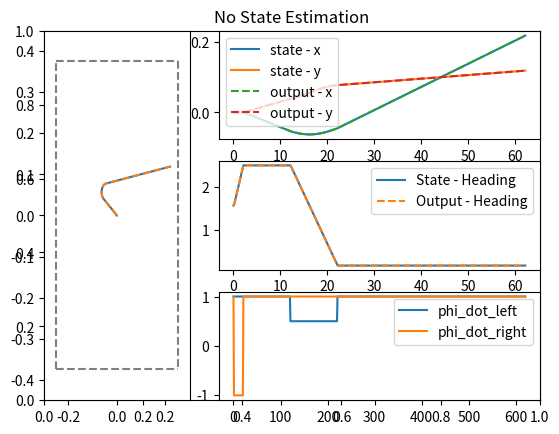
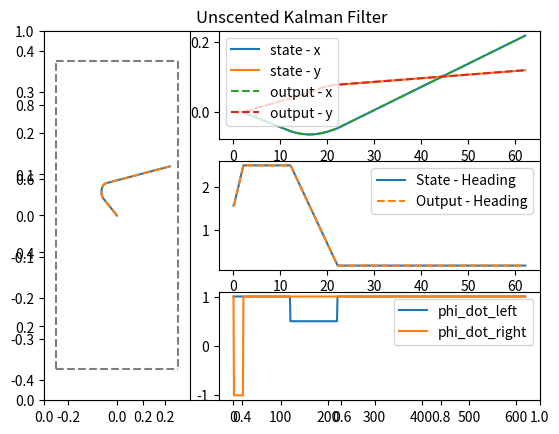

These figures' Python source, in order:
#!/usr/bin/env python3
# -*- coding: utf-8 -*-
"""
Created on Wed Oct 24 00:07:20 2018
[redacted]
TO DO:
When done debugging, convert phi as control variable to voltage.
"""

import numpy as np
import matplotlib.pyplot as plt


def plot_results(state, output, command, title=''):
    # Plot the trajectory
    fig = plt.figure(np.random.randint(low=0, high=100))
    plt.title(title)
    plt.subplot2grid((3, 3), (0, 0), rowspan=3)
    plt.plot(state[0, :], state[1, :])
    plt.plot(output[0, :], output[1, :], '--')

    color = 'tab:grey'
    linestyle = 'dashed'
    plt.plot([-250E-3, 250E-3], [375E-3, 375E-3], color=color, linestyle=linestyle)
    plt.plot([250E-3, 250E-3], [375E-3, -375E-3], color=color, linestyle=linestyle)
    plt.plot([-250E-3, 250E-3], [-375E-3, -375E-3], color=color, linestyle=linestyle)
    plt.plot([-250E-3, -250E-3], [-375E-3, 375E-3], color=color, linestyle=linestyle)

    xmin = np.min([np.min(state[0, :]), -250E-3])
    xmax = np.max([np.max(state[0, :]), 250E-3])
    ymin = np.min([np.min(state[1, :]), -375E-3])
    ymax = np.max([np.max(state[1, :]), 375E-3])
    k = 1.2
    plt.xlim(k * xmin, k * xmax)
    plt.ylim(k * ymin, k * ymax)

    # Plot the translation state and output histories
    xvals = dt * np.arange(0, np.shape(state)[1])
    plt.subplot2grid((3, 3), (0, 1), colspan=2)
    plt.plot(xvals, state[0, :])
    plt.plot(xvals, state[1, :])
    plt.plot(xvals, output[0, :], '--')
    plt.plot(xvals, output[1, :], '--')
    plt.legend(['state - x', 'state - y', 'output - x', 'output - y'])

    # Plot the rotation state and output histories
    plt.subplot2grid((3, 3), (1, 1), colspan=2)
    plt.plot(xvals, state[2, :])
    plt.plot(xvals, output[2, :], '--')
    ymin = np.min([state[2, :], output[2, :]])
    ymax = np.max([state[2, :], output[2, :]])
    k = 0.1
    plt.ylim([ymin - k, ymax + k])
    plt.ticklabel_format(axis='y', useOffset=False)
    plt.legend(['State - Heading', 'Output - Heading'])

    # Plot the control history
    xvals = np.arange(0, np.shape(command)[1])
    plt.subplot2grid((3, 3), (2, 1), colspan=2)
    plt.plot(xvals, command[0, :])
    plt.plot(xvals, command[1, :])
    plt.legend(['phi_dot_left', 'phi_dot_right'])

    plt.show()


def compose_A():
    a0 = np.array([1, 0, 0])
    a1 = np.array([0, 1, 0])
    a2 = np.array([0, 0, 1])

    A = np.vstack((a0, a1, a2))

    return A


def compose_B(s, u):
    accel_l = u[0][0]
    accel_r = u[1][0]
    theta = s[2, 0]

    gamma = calc_gamma(accel_l, accel_r)

    b0 = (1 / m_c) * np.array([np.cos(theta), np.cos(theta)])
    b1 = (1 / m_c) * np.array([np.sin(theta), np.sin(theta)])
    b2 = (1 / I_c) * np.array([[gamma, (gamma - 2 * delta)]])

    B = (dt * r * m_w) * np.vstack((b0, b1, b2))

    return B


def compose_C(k0, k1, k2):
    c0 = np.array([k0, 0, 0])
    c1 = np.array([0, k1, 0])
    c2 = np.array([0, 0, k2])

    C = np.vstack((c0, c1, c2))

    return C


def cov_mat(s00=0, s01=0, s02=0, s10=0, s11=0, s12=0, s20=0, s21=0, s22=0):
    s0 = np.array([s00, s01, s02])
    s1 = np.array([s10, s11, s12])
    s2 = np.array([s20, s21, s22])

    S = np.vstack((s0, s1, s2))

    return S


def compose_w(Q):
    samples = np.random.multivariate_normal([0, 0, 0], Q, size=1)

    return samples.T


def compose_v(V):
    samples = compose_w(V)

    return samples.T


def calc_gamma(accel_l, accel_r):
    if accel_r == 0:
        if accel_l != 0:
            gamma = 2 * delta
        elif accel_l == 0:
            gamma = delta
    else:
        F_ratio = abs(accel_l / accel_r)
        gamma = 2 * delta * (1 - 1 / (F_ratio + 1))

    return gamma


def omega(volts):
    #    j0 = ((130*2*np.pi)/60 - (100*2*np.pi)/60)/(6-4.8)

    # Assuming linear relationship passing through origin.
    j0 = (130 * 2 * np.pi / 60) / 6

    return j0 * volts


def ukf_init(x, y, theta, E_x, E_y, E_theta, E_w=np.zeros([3, 1]), E_v=np.zeros([3, 1])):
    state0 = np.array([[x], [y], [theta]])
    state0_pred = np.array([[E_x], [E_y], [E_theta]])
    P0 = (state0 - state0_pred) @ (state0 - state0_pred).T

    state0_a = np.vstack((state0, E_w, E_v))
    state0_a_pred = np.vstack((state0_pred, E_w, E_v))  # Augmented initial state vector including noise

    P0_a = (state0_a - state0_a_pred) @ (state0_a - state0_a_pred).T  # Augmented initial covariance matrix

    assert np.sum(np.equal(P0, P0_a[0:3, 0:3])) == 9, 'First block on diagonal should be P0'

    #           Px 00 00
    #   P0_a =  00 Pw 00
    #           00 00 Pv

    P_x = P0_a[0:3, 0:3]
    P_w = P0_a[3:6, 3:6]
    P_v = P0_a[6:9, 6:9]

    x_x = state0_a_pred[0:3]
    x_w = state0_a_pred[3:6]
    x_v = state0_a_pred[6:9]

    return x_x, x_w, x_v, P_x, P_w, P_v


def ukf_init2(distr_state, distr_environ, distr_sensor):
    mean_state = distr_state[0]
    cov_state = distr_state[1]
    mean_environ = distr_environ[0]
    cov_environ = distr_environ[1]
    mean_sensor = distr_sensor[0]
    cov_sensor = distr_sensor[1]

    return mean_state, mean_environ, mean_sensor, cov_state, cov_environ, cov_sensor


def ukf_calc_X(state_pred, P, L, alpha, k, beta):
    '''
    Used above within fxn ukf_init()
    '''
    lamda = (alpha ** 2) * (L + k) - L

    N = 2 * L + 1  # Number of columns (vectors) in sigma vector
    X = np.zeros([L, N])

    X[:, 0:1] = state_pred
    for i in range(1, L + 1):
        B = np.sqrt((L + lamda) * P[i - 1:i - 1 + 1, :])
        X[:, i:i + 1] = state_pred + B.T

    for j in range(L + 1, N + 1):
        B = np.sqrt((L + lamda) * P[j - L - 1:j - L + 1 - 1, :])
        X[:, j:j + 1] = state_pred - B.T

    return X


def ukf_calc_WcWm(L, lamda, alpha, k, beta):
    N = 2 * L + 1  # Number of columns (vectors) in sigma vector
    Wm = np.zeros([N, 1])
    Wc = np.zeros([N, 1])
    for i in range(N):
        if i == 0:
            Wm[0, 0] = lamda / (L + lamda)
            Wc[0, 0] = lamda / (L + lamda) + (1 - alpha ** 2 + beta)

        else:
            Wm[i, 0] = 1 / (2 * (L + lamda))
            Wc[i, 0] = 1 / (2 * (L + lamda))

    k = 1
    assert 1 - k <= lamda / (L + lamda) + 2 * L * 1 / (2 * (L + lamda)) <= 1

    return Wm, Wc


def ukf_calc_sigma_n_weights(xx_j_pred, xw_j_pred, xv_j_pred, Px, Pw, Pv, alpha, k, beta):
    L = np.shape(xx_j_pred)[0]  # Number of rows in state vector

    Xx = ukf_calc_X(xx_j_pred, Px, L, alpha=alpha, k=k, beta=beta)
    Xw = ukf_calc_X(xw_j_pred, Pw, L, alpha=alpha, k=k, beta=beta)
    Xv = ukf_calc_X(xv_j_pred, Pv, L, alpha=alpha, k=k, beta=beta)

    assert len(xx_j_pred) == len(xw_j_pred) == len(xv_j_pred) == 3

    lamda = (alpha ** 2) * (L + k) - L
    Wm, Wc = ukf_calc_WcWm(L, lamda, alpha=alpha, k=k, beta=beta)

    return Xx, Xw, Xv, Wm, Wc


def ukf_time_update(F, H, A, B, u, Xx_j, Xw_j, Xv_j, Wm, Wc):
    '''
    j - time during previous action
    k - time during current action
    '''
    L = np.shape(Xx_j)[0]

    Xx_k_given_j = F(A, Xx_j, B, u, Xw_j)
    s_k_minus = np.sum([Wm[i, 0] * Xx_k_given_j[:, i:i + 1] for i in range(2 * L + 1)], axis=0)

    Y_k_given_j = H(C, Xx_k_given_j, Xv_j)
    y_k_minus = np.sum([Wm[i, 0] * Y_k_given_j[:, i:i + 1] for i in range(2 * L + 1)], axis=0)

    Z = (Xx_k_given_j - s_k_minus)
    P_k_minus = np.sum([Wc[i, 0] * (Z @ Z.T) for i in range(2 * L + 1)], axis=0)

    return P_k_minus, s_k_minus, y_k_minus, Y_k_given_j, Xx_k_given_j


def ukf_msmt_update(H, C, Wc, s_k_minus, y_k_minus, P_k_minus, Y_k_given_j, Xx_k_given_j, v):
    L = np.shape(Xx_k_given_j)[0]

    A = Y_k_given_j - y_k_minus
    B = Xx_k_given_j - s_k_minus
    P_yy = np.sum([[Wc[i, 0]] * A @ A.T for i in range(2 * L + 1)], axis=0)
    P_xy = np.sum([[Wc[i, 0]] * B @ A.T for i in range(2 * L + 1)], axis=0)

    K = P_xy @ np.linalg.pinv(P_yy)

    y_k = H(C, s_k_minus, v)

    s_k = s_k_minus + K @ (y_k - y_k_minus)

    P_k = P_k_minus - K @ P_yy @ K.T

    return s_k, y_k, P_k


def F(A, s, B, u, w):
    return A @ s + B @ u + w


def H(C, s, v):
    return C @ s + v


###############################################################################
###############################################################################
###############################################################################
###############################################################################

m_c = 0.3
m_w = 0.05
r = 20E-3  # 20 mm
delta = (85E-3) / 2  # 42.5 mm
dt = 0.1
I_c = (1 / 12) * m_c * (2 * delta) ** 2

phi_dot_l = np.concatenate((np.ones(1), np.ones(20), np.ones(100), 0.5 * np.ones(100), np.ones(400)), 0)
phi_dot_r = np.concatenate((np.ones(1), -1 * np.ones(20), np.ones(100), np.ones(100), np.ones(400)), 0)

# phi_dot_l = np.concatenate((np.ones(1),np.ones(20)),0)
# phi_dot_r = np.concatenate((np.ones(1),np.ones(20)),0)

u_hist = np.vstack((phi_dot_l, phi_dot_r))
s_hist = np.zeros([3, np.shape(u_hist)[1] + 1])
y_hist = np.zeros([3, np.shape(u_hist)[1] + 1])

s_hist_ukf = np.zeros([3, np.shape(u_hist)[1] + 1])
y_hist_ukf = np.zeros([3, np.shape(u_hist)[1] + 1])

# rad/sec/volt # motor control gain

x_start, y_start, theta_start = 0, 0, np.pi / 2
s0 = np.array([[x_start, y_start, theta_start]]).T
y0 = 1 * s0
u0 = np.array([[u_hist[0][0], u_hist[1][0]]]).T

A = compose_A()

B = compose_B(s0, u0)

k0 = 1
k1 = 1
k2 = 1
C = compose_C(k0, k1, k2)

u_hist[:, 0:1] = u0

s_hist[:, 0:1] = s0
y_hist[:, 0:1] = y0

s_hist_ukf[:, 0:1] = s0
y_hist_ukf[:, 0:1] = y0

a = 0
mean_state = np.array([[x_start], [y_start], [theta_start]])
cov_state = a * cov_mat(s00=1, s11=1, s22=1)

b = 0
mean_environ = np.array([[0], [0], [0]])
cov_environ = b * cov_mat(s00=0, s11=0, s22=0)
Q = cov_environ

c = 0
mean_sensor = np.array([[0], [0], [0]])
cov_sensor = c * cov_mat(s00=0, s11=0, s22=0)
V = cov_sensor

distr_state = [mean_state, cov_state]
distr_environ = [mean_environ, cov_environ]
distr_sensor = [mean_sensor, cov_sensor]

sx_j_pred, sw_j_pred, sv_j_pred, Px, Pw, Pv = ukf_init2(distr_state, distr_environ, distr_sensor)
for n in range(np.shape(u_hist)[1]):
    u_k = u_hist[:, n:(n + 1)]

    Xx_j, Xw_j, Xv_j, Wm, Wc = ukf_calc_sigma_n_weights(sx_j_pred, sw_j_pred, sv_j_pred, Px, Pw, Pv, alpha=1E-1, k=0,
                                                        beta=2)

    # Variables at time j go in; variables at time k come out.
    # y_k_minus is state covariance matrix prior to measrement update
    # y_k_minus is output vector prior to measurement update
    P_k_minus, s_k_minus, y_k_minus, Y_k_given_j, Xx_k_given_j = ukf_time_update(F, H, A, B, u_k, Xx_j, Xw_j, Xv_j, Wm,
                                                                                 Wc)

    # s_k is updated state estimate after measurement
    # P_k is updated output covariance estimate after measurement
    s_k, y_k, P_k = ukf_msmt_update(H, C, Wc, s_k_minus, y_k_minus, P_k_minus, Y_k_given_j, Xx_k_given_j, sv_j_pred)

    s_hist_ukf[:, (n + 1):(n + 2)] = s_k
    y_hist_ukf[:, (n + 1):(n + 2)] = y_k

    # Get variables for next iteration
    sx_j_pred = s_k
    #    sw_j_pred = compose_w(Q)
    #    sv_j_pred = compose_w(V)

    B = compose_B(sx_j_pred, u_k)

for n in range(np.shape(u_hist)[1]):
    s = s_hist[:, n:(n + 1)]
    u = u_hist[:, n:(n + 1)]
    w = compose_w(Q)
    v = compose_w(V)

    s = F(A, s, B, u, w)
    y = H(C, s, v)

    # Store s in state history
    s_hist[:, (n + 1):(n + 2)] = s
    y_hist[:, (n + 1):(n + 2)] = y

    # Update u
    u = u_hist[:, n:(n + 1)]
    B = compose_B(s, u)

plot_results(s_hist, y_hist, u_hist, 'No State Estimation')
plot_results(s_hist_ukf, y_hist_ukf, u_hist, 'Unscented Kalman Filter')